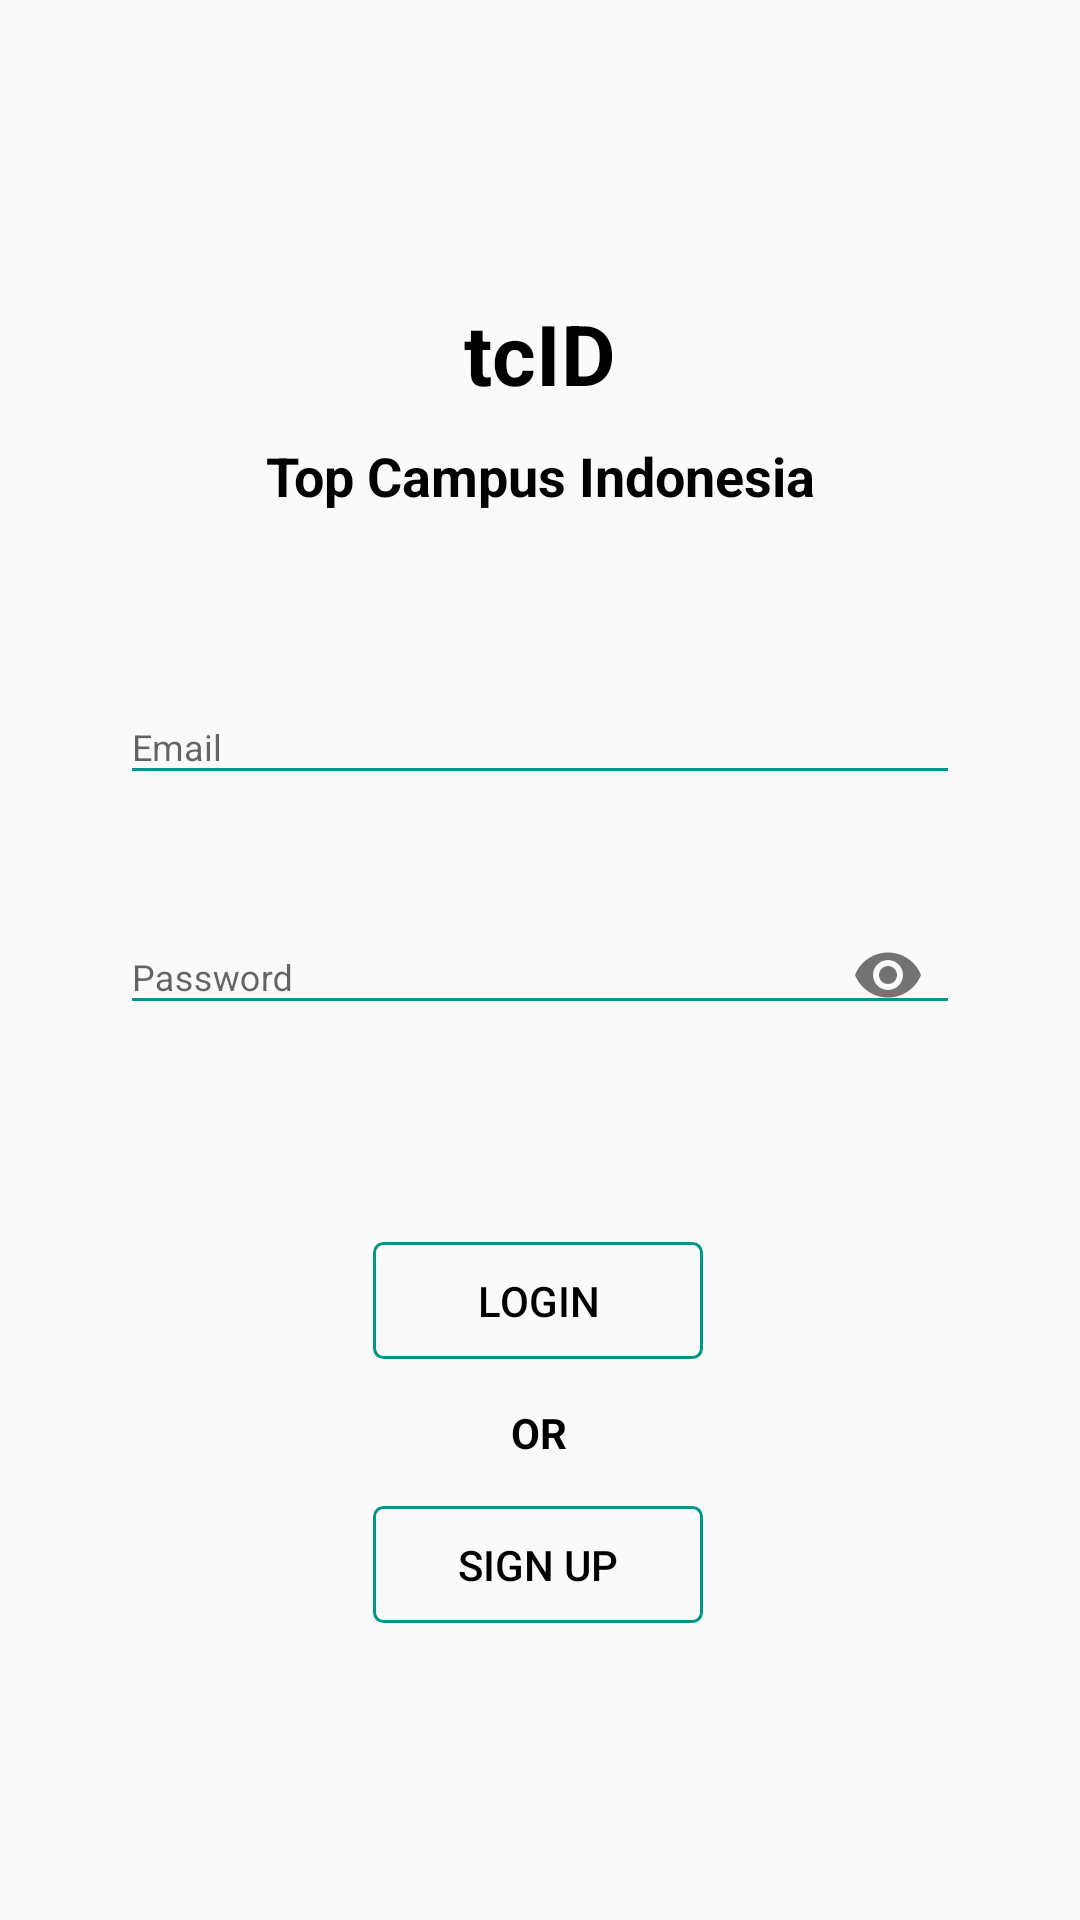

This screen was rendered from an Android layout file. Write that file and the resources it references.
<!-- AndroidManifest.xml: application theme AppTheme -->
<!-- res/layout/activity_login.xml -->
<?xml version="1.0" encoding="utf-8"?>
<RelativeLayout xmlns:android="http://schemas.android.com/apk/res/android"
    android:layout_width="match_parent"
    android:layout_height="match_parent"
    xmlns:app="http://schemas.android.com/apk/res-auto"
    xmlns:tools="http://schemas.android.com/tools"
    android:padding="16dp"
    tools:context=".LoginActivity">

    <LinearLayout
        android:layout_width="match_parent"
        android:layout_height="wrap_content"
        android:layout_centerHorizontal="true"
        android:layout_centerVertical="true"
        android:orientation="vertical">

        <TextView
            style="@style/logo"
            android:textSize="28dp"
            android:text="tcID" />

        <TextView
            style="@style/logo"
            android:textSize="18dp"
            android:layout_marginTop="10dp"
            android:text="Top Campus Indonesia" />




        <com.google.android.material.textfield.TextInputLayout
            style="@style/parent"
            android:layout_marginTop="50dp">

            <EditText
                android:id="@+id/edtEmail"
                style="@style/modifiedEditText"
                android:hint="Email"
                android:layout_gravity="center"
                android:inputType="textEmailAddress"
                android:maxLines="1" />
        </com.google.android.material.textfield.TextInputLayout>



        <com.google.android.material.textfield.TextInputLayout
            style="@style/parent"
            android:layout_marginTop="25dp"

            app:passwordToggleEnabled="true">

            <EditText
                android:id="@+id/edtPassword"
                style="@style/modifiedEditText"
                android:hint="Password"
                android:layout_gravity="center"
                android:inputType="textPassword"
                android:maxLines="1" />
        </com.google.android.material.textfield.TextInputLayout>

        <LinearLayout
            android:layout_width="111dp"
            android:layout_height="wrap_content"
            android:layout_gravity="center"
            android:layout_marginTop="65dp"
            android:orientation="vertical">

            <Button

                android:id="@+id/btnLogin"
                style="@style/loginButton"
                android:layout_width="110dp"
                android:layout_height="39dp"
                android:text="Login"
                android:layout_marginRight="60dp"/>

            <TextView
                style="@style/logo"
                android:layout_marginTop="15dp"
                android:textSize="14dp"
                android:text="OR"/>


            <Button
                android:layout_marginTop="15dp"
                android:id="@+id/btnDaftar"
                style="@style/loginButton"
                android:layout_width="110dp"
                android:layout_height="39dp"
                android:text="Sign Up" />

        </LinearLayout>


    </LinearLayout>

</RelativeLayout>
<!-- resources referenced by this layout -->
<resources>
  <style name="loginButton" parent="viewParent">
          <item name="android:background">@drawable/button</item>
          <item name="android:textColor">@color/colorBlack</item>
      </style>
  <style name="logo" parent="headerText">
          <item name="android:textColor">@color/colorBlack</item>
      </style>
  <style name="modifiedEditText" parent="parent">
          <item name="android:textSize">12sp</item>
          <item name="android:backgroundTint">@color/BtnColor</item>
          <item name="android:layout_width">280dp</item>
      </style>
  <style name="parent">
          <item name="android:layout_width">match_parent</item>
          <item name="android:layout_height">wrap_content</item>
      </style>
  <style name="AppTheme" parent="Theme.AppCompat.Light.DarkActionBar">
          
          <item name="colorPrimary">@color/colorPrimary</item>
          <item name="colorPrimaryDark">@color/colorPrimaryDark</item>
          <item name="colorAccent">@color/colorAccent</item>
      </style>
  <style name="viewParent">
          <item name="android:layout_width">wrap_content</item>
          <item name="android:layout_height">wrap_content</item>
      </style>
  <!-- drawable button (drawable) -->
  <?xml version="1.0" encoding="utf-8"?>
  <shape xmlns:android="http://schemas.android.com/apk/res/android"
      android:shape="rectangle">
      <stroke
          android:width="1dp"
          android:color="@color/BtnColor"/>
      <corners android:radius="3dp"/>
  </shape>
  <color name="colorBlack">#000000</color>
  <style name="headerText" parent="parent">
          <item name="android:textSize">12sp</item>
          <item name="android:textAlignment">center</item>
          <item name="android:textColor">@color/whiteTextColor</item>
          <item name="android:textStyle">bold</item>
      </style>
  <color name="BtnColor">#009688</color>
  <color name="colorPrimary">#6200EE</color>
  <color name="colorPrimaryDark">#3700B3</color>
  <color name="colorAccent">#03DAC5</color>
  <color name="whiteTextColor">#fff</color>
</resources>
